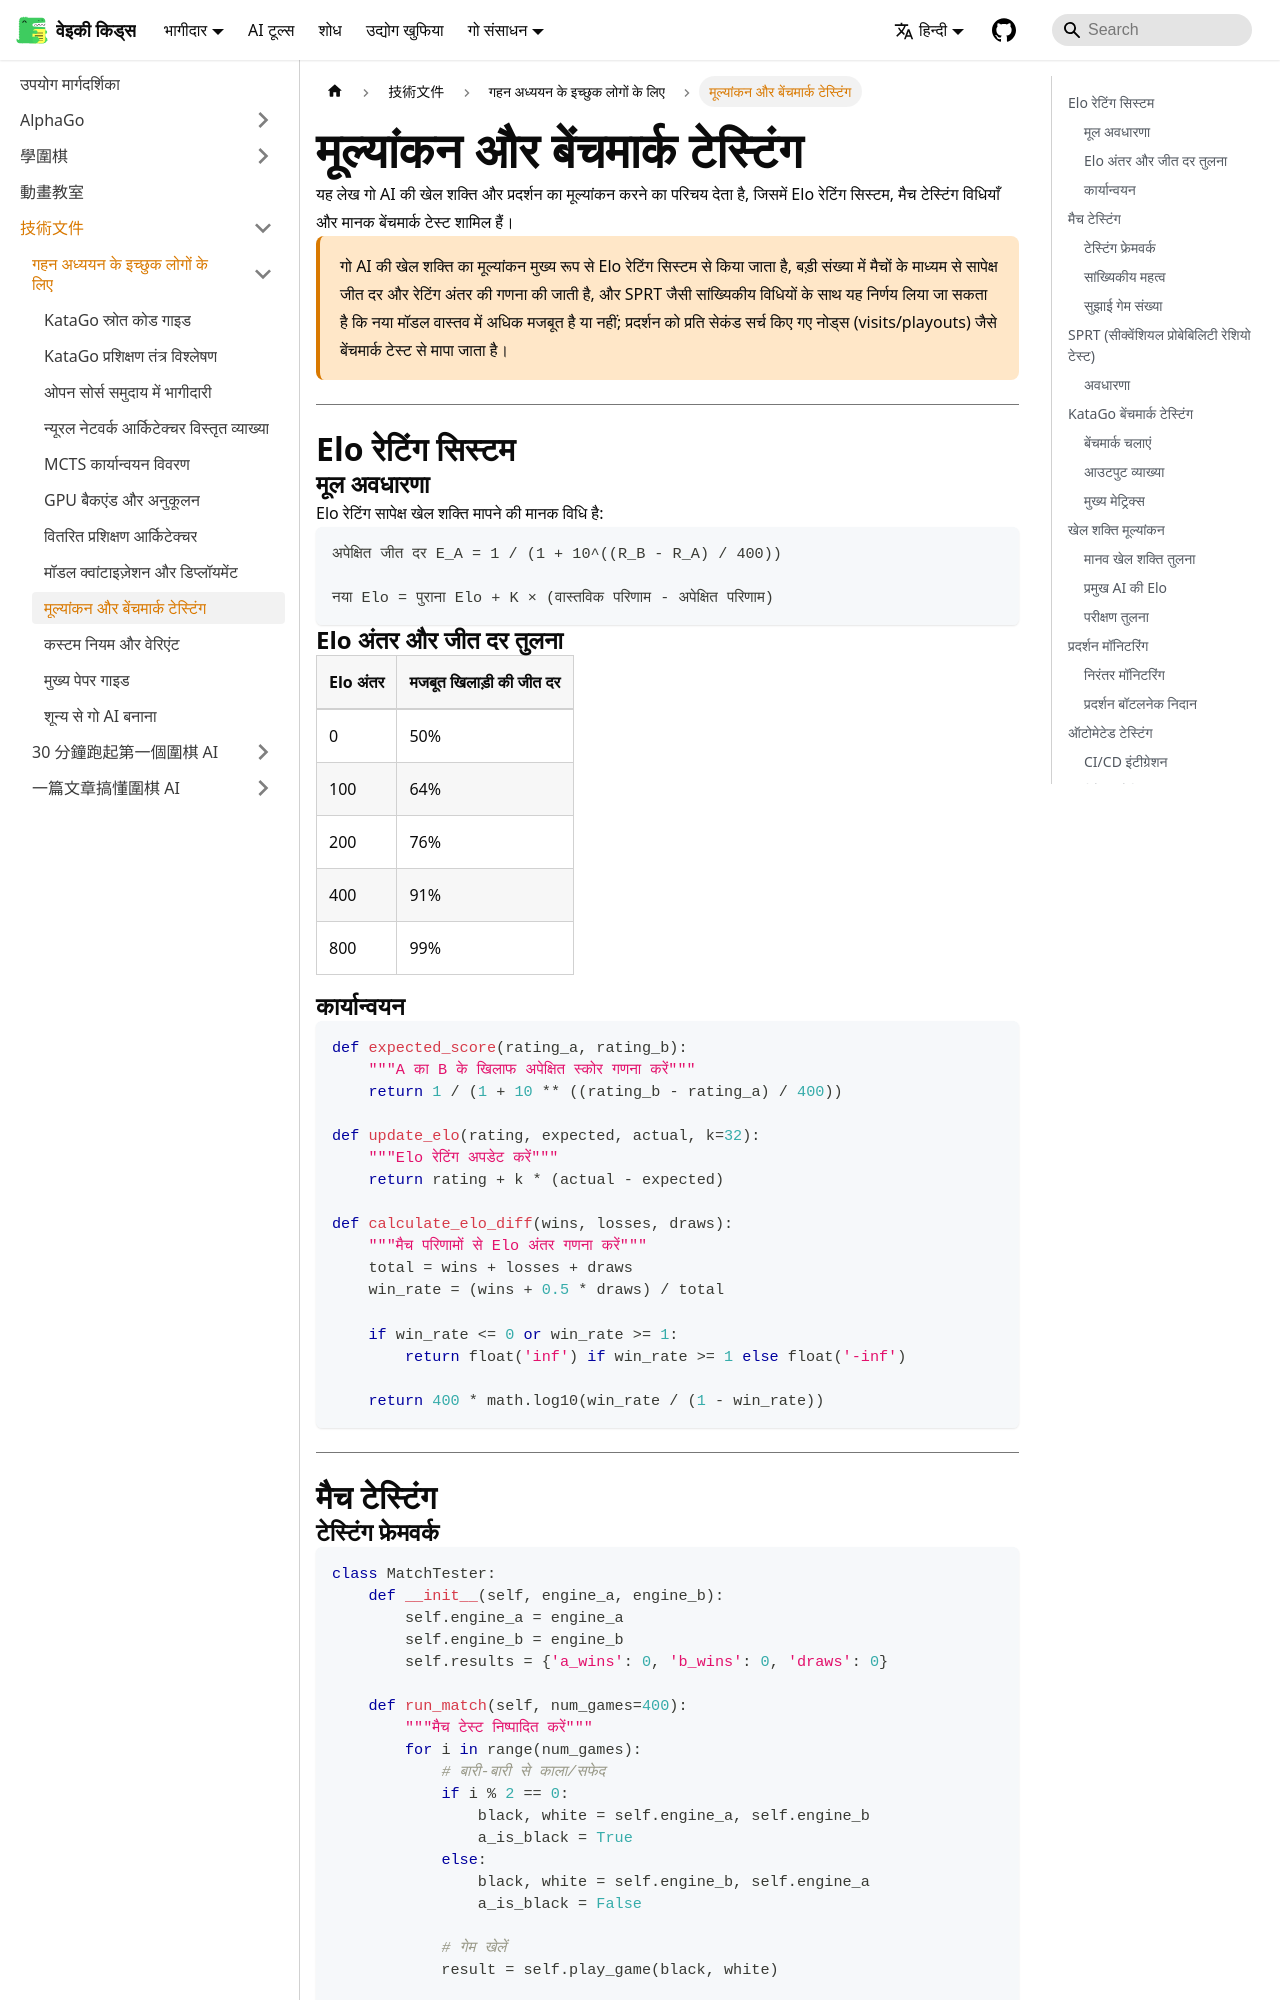

repository: weiqi-kids/www.weiqi.kids · page: hi/docs/tech/deep-dive/evaluation/index.html · generator: docusaurus

---
sidebar_position: 9
title: 評估與基準測試
description: 圍棋 AI 的 Elo 評分系統、對局測試與效能基準測試方法
---

# 評估與基準測試

本文介紹如何評估圍棋 AI 的棋力與效能，包括 Elo 評分系統、對局測試方法與標準基準測試。

<p className="key-answer" data-question="如何評估圍棋 AI 的棋力與效能？">評估圍棋 AI 棋力主要採用 Elo 評分系統，透過大量對局計算相對勝率與評分差距，並可搭配 SPRT 等統計方法判斷新模型是否確實更強；效能則以每秒搜索的節點數（visits/playouts）等基準測試衡量。</p>

---

## Elo 評分系統

### 基本概念

Elo 評分是衡量相對棋力的標準方法：

```
預期勝率 E_A = 1 / (1 + 10^((R_B - R_A) / 400))

新 Elo = 舊 Elo + K × (實際結果 - 預期結果)
```

### Elo 差距與勝率對照

| Elo 差距 | 強者勝率 |
|---------|---------|
| 0 | 50% |
| 100 | 64% |
| 200 | 76% |
| 400 | 91% |
| 800 | 99% |

### 實作

```python
def expected_score(rating_a, rating_b):
    """計算 A 對 B 的預期得分"""
    return 1 / (1 + 10 ** ((rating_b - rating_a) / 400))

def update_elo(rating, expected, actual, k=32):
    """更新 Elo 評分"""
    return rating + k * (actual - expected)

def calculate_elo_diff(wins, losses, draws):
    """從對戰結果計算 Elo 差距"""
    total = wins + losses + draws
    win_rate = (wins + 0.5 * draws) / total

    if win_rate <= 0 or win_rate >= 1:
        return float('inf') if win_rate >= 1 else float('-inf')

    return 400 * math.log10(win_rate / (1 - win_rate))
```

---

## 對局測試
